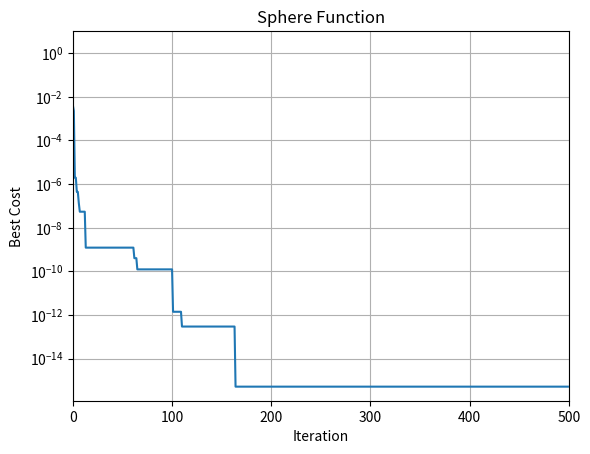

Write Python code to recreate this figure.
import numpy as np
import math
# import random


print("Parameters")
d= 2 #"Please insert your dimension - minimum 2 dimension (try: 3):")
n = 50 #Population
m = 20 #Best sites
e = 8 #Elite sites
nep = 50
nsp = 25 
ngh = 0.1 #local search radius
MaxIt = 500 #itereation

#Shpere Function to optimize
def Sphere(x):
    return np.sum(np.power(x, 2))

def Cost (x):
    return Sphere(x)

def Foraging(x,ngh):
    nVar = x.size
    k = np.random.randint(0, nVar)
    y = x
    y[0, k] = x[0, k] + np.random.uniform(-ngh, ngh)
    return y

class Bee:
    def __init__(self,Position,Cost):
        self.Position = Position
        self.Cost = Cost

# Setting Parameters of Bees Algorithm
varMin = float(-10)
varMax = float(10)
maxIt = MaxIt  # Maximum Number of Iterations
nScoutBee = n  # n = Number of Scout Bees
nSelectedSite = m  # m = Number of Selected Sites
nEliteSite = e  # e = Number of Selected Elite Sites
nSelectedSiteBee = nsp  # nsp = Number of Selected Recruited Bees for Selected (m-e) Sites
nEliteSiteBee = nep  # nep = Number of Recruited Bees for Elite Sites
shrink = 0.95

# Initialization
bee=[]
for i in range(nScoutBee):
    bee.append([])
    position = np.random.uniform(varMin,varMax,size=(1,d-1))
    bee[i]=Bee(position,Cost(position))

bee.sort(key=lambda bee: bee.Cost, reverse=False)

BestSol = ([],math.inf)
BestSol = bee[0]

BestCost = np.zeros([maxIt,1])
BestPos = []
for i in range(maxIt):
    BestPos.append([])

newbee=Bee([],[])






# Main Loop
for it in range(maxIt):
    
    # Elite Sites
    for i in range(nEliteSite):

        bestnewbee=Bee([],math.inf)

        for j in range(nEliteSiteBee):
            newbee.Position = Foraging(bee[i].Position,ngh)
            newbee.Cost = Cost(newbee.Position)
            if newbee.Cost < bestnewbee.Cost:
                bestnewbee.Cost = newbee.Cost
                bestnewbee.Position = newbee.Position

        if bestnewbee.Cost < bee[i].Cost:
            bee[i].Cost = bestnewbee.Cost
            bee[i].Position = bestnewbee.Position

    # Selected Non-Elite Sites
    for i in range(nEliteSite,nSelectedSite):

        bestnewbee=Bee([],math.inf)

        for j in range(nSelectedSiteBee):
            newbee.Position = Foraging(bee[i].Position,ngh)
            newbee.Cost = Cost(newbee.Position)
            if newbee.Cost < bestnewbee.Cost:
                bestnewbee.Cost = newbee.Cost
                bestnewbee.Position = newbee.Position

        if bestnewbee.Cost < bee[i].Cost:
            bee[i].Cost = bestnewbee.Cost
            bee[i].Position = bestnewbee.Position

    # Non - Selected Sites
    for i in range(nSelectedSite,nScoutBee):
        position = np.random.uniform(varMin,varMax,size=(1,d-1))
        bee[i]=Bee(position,Cost(position))


    # Sort
    bee.sort(key=lambda bee: bee.Cost, reverse=False)

    # Update
    BestSol.Cost = bee[0].Cost
    BestSol.Position = bee[0].Position

    # Store Best Cost ever found
    BestCost[it] = BestSol.Cost
    BestPos [it] = BestSol.Position
    # Display Iteration Information
    print(['Iteration ' + str(it) + ': Best Cost = ' + str(BestCost[it])+ ': Best Position = ' + str(BestPos[it])])

    ngh = shrink * ngh




## Results ##

import matplotlib.pyplot as plot

Y = BestCost
X = []
for i in range(len(Y)):
    X.append(i)

# Display grid

plot.grid(True, which="both")
# Linear X axis, Logarithmic Y axis

plot.semilogy(X, Y)
plot.ylim([0, 10])
plot.xlim([0, X.__len__()])
# Provide the title for the semilog plot
plot.title('Sphere Function')
plot.xlabel('Iteration')
plot.ylabel('Best Cost')
plot.show()
